5-way image classification set "demo" from GitHub (devansh6291/kabadiwala); label vocabulary: cable, mixed plastics, mobile phone, motherboard, scrap metal.

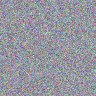
Label: scrap metal

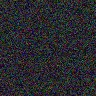
Label: mobile phone

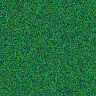
Label: motherboard

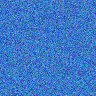
Label: mixed plastics

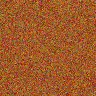
Label: cable

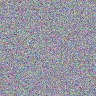
Label: scrap metal
